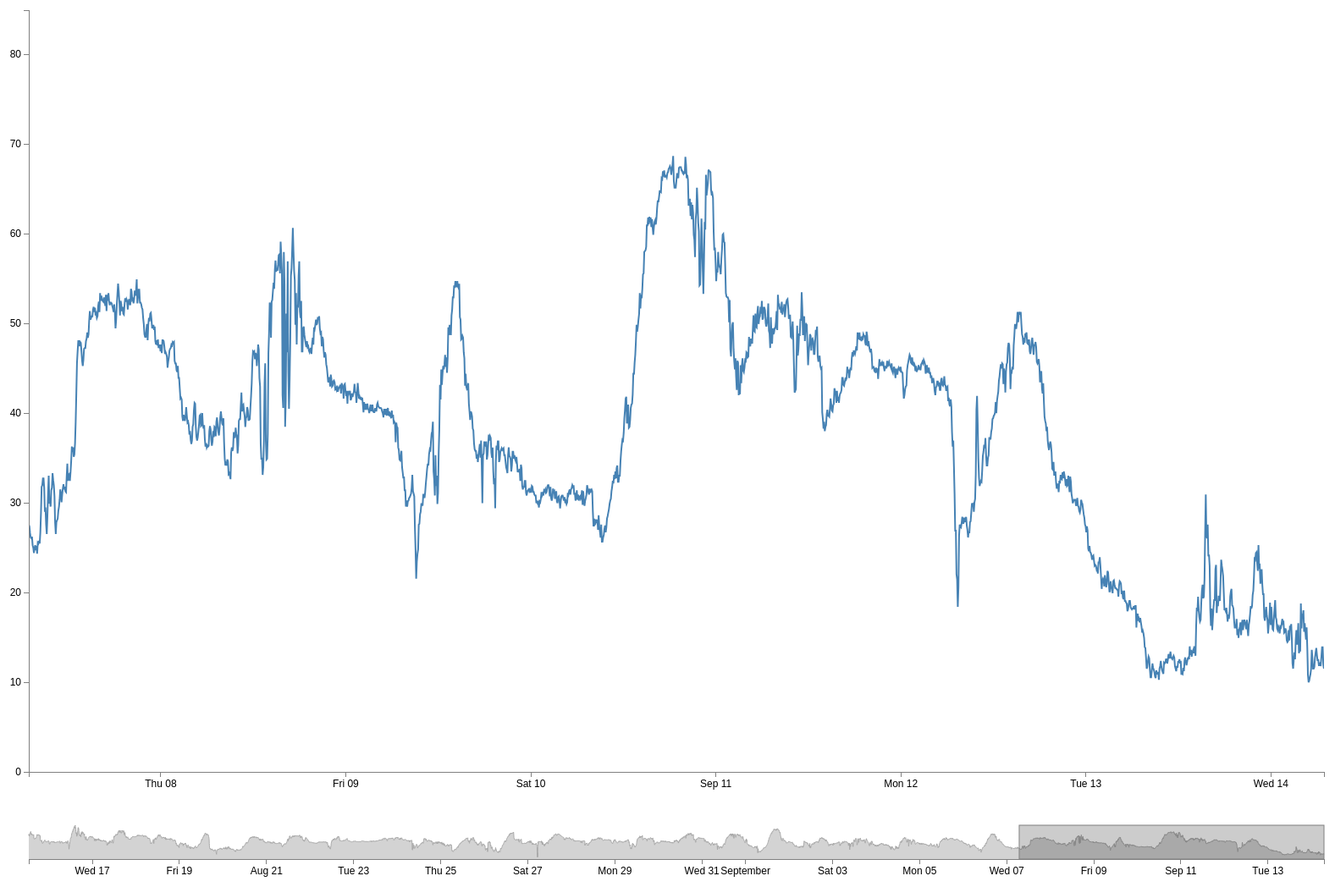
D3 v3 page, settled after 480 driven frames (8 s of simulated time); the page loaded 1 data file(s).


        // Set the dimensions of the canvas / graph
        var margin = {
                top: 30,
                right: 20,
                bottom: 30,
                left: 50
            },
            width = 1600 - margin.left - margin.right,
            height = 960 - margin.top - margin.bottom;

        var maxDate;
        var minDate;
        // Parse the date / time
        var parseDate = d3.time.format("%d-%m-%y %H:%M:%S").parse;

        var xScale = d3.time.scale()
            .range([0, width]),
            yScale = d3.scale.linear()
            .range([height, 0]);

        // Adds the main chart
        var plotChart = d3.select("#chart")
            .append("svg")
            .attr("width", width + margin.left + margin.right)
            .attr("height", height + margin.top + margin.bottom)
            .append("g")
            .attr("transform",
                "translate(" + margin.left + "," + margin.top + ")");
        var plotArea = plotChart.append('g')
            .attr('clip-path', 'url(#plotAreaClip)');

        plotArea.append('clipPath')
            .attr('id', 'plotAreaClip')
            .append('rect')
            .attr({
                width: width,
                height: height
            });


        // Define the data series
        var series = d3.svg.line();

        // Add the data series path.

        // Add the valueline path.
        var dataSeries = plotArea.append("path")
            .attr("class", "series");


        // Define the main axes
        var xAxis = d3.svg.axis()
            .scale(xScale)
            .orient('bottom')
            .ticks(5),
            yAxis = d3.svg.axis()
            .scale(yScale)
            .orient('left');

        var plotXAxis = plotChart.append('g')
            .attr('class', 'x axis')
            .attr('transform', 'translate(0,' + height + ')');


        //define lower chart
        var navWidth = width,
            navHeight = 100 - margin.top - margin.bottom;

        var navChart = d3.select('#chart').classed('chart', true).append('svg')
            .classed('navigator', true)
            .attr('width', navWidth + margin.left + margin.right)
            .attr('height', navHeight + margin.top + margin.bottom)
            .append('g')
            .attr('transform', 'translate(' + margin.left + ',' + margin.top + ')');

        var navData = d3.svg.area();
        var navLine = d3.svg.line();
        var viewport = d3.svg.brush();
        var zoom = d3.behavior.zoom();
        var overlay = d3.svg.area();


        // add zoom behavior
        zoom
            .x(xScale)
            .on('zoom', function() {
                if (xScale.domain()[0] < minDate) {
                    var x = zoom.translate()[0] - xScale(minDate) + xScale.range()[0];
                    zoom.translate([x, 0]);
                } else if (xScale.domain()[1] > maxDate) {
                    var x = zoom.translate()[0] - xScale(maxDate) + xScale.range()[1];
                    zoom.translate([x, 0]);
                }
                redrawChart(data);
                updateViewportFromChart();
            });


        /**
         *
         *
         **/
        function redrawChart(data) {

            dataSeries
                .attr("d", series(data));

            plotChart.select('.x.axis').call(xAxis);
        }

        /**
         *
         *
         **/
        function updateViewportFromChart() {

            if ((xScale.domain()[0] <= minDate) && (xScale.domain()[1] >= maxDate)) {

                viewport.clear();
            } else {

                viewport.extent(xScale.domain());
            }

            navChart.select('.viewport').call(viewport);
        }

        /**
         *
         *
         **/

        function updateZoomFromChart() {

            zoom.x(xScale);

            var fullDomain = maxDate - minDate,
                currentDomain = xScale.domain()[1] - xScale.domain()[0];

            var minScale = currentDomain / fullDomain,
                maxScale = minScale * 20;

            zoom.scaleExtent([minScale, maxScale]);
        }


        // Get the data
        d3.csv("data/data.csv", function(error, data) {
            data.forEach(function(d) {
                d.date = parseDate(d.day.replace(/\//g, '-') + ' ' + d.time);
                d.close = +parseFloat(((d.ozone.replace('$', '') * 0.9561) + 0.99461));

            });

            var minN = d3.min(data, function(d) {
                    return d.date;
                }).getTime(),
                maxN = d3.max(data, function(d) {
                    return d.date;
                }).getTime();
            minDate = new Date(minN - 8.64e7);
            maxDate = new Date(maxN + 8.64e7);
            var yMin = d3.min(data, function(d) {
                    return d.low;
                }),
                yMax = d3.max(data, function(d) {
                    return d.high;
                });

            // Set the scales


            // Scale the range of the data
            xScale.domain(d3.extent(data, function(d) {
                return d.date;
            }));
            yScale.domain([0, d3.max(data, function(d) { return d.close; })]);

            // draw y axis
            plotChart.append('g')
            .attr('class', 'y axis')
            .call(yAxis);
            
            series
                .x(function(d) {
                    return xScale(d.date);
                })
                .y(function(d) {
                    return yScale(d.close);
                });
            dataSeries
                .attr("d", series(data));


            plotXAxis
                .call(xAxis);
            // define lower chart scales
            var navXScale = d3.time.scale()
                .range([0, navWidth]),
                navYScale = d3.scale.linear()
                .range([navHeight, 0]);
            navXScale.domain(d3.extent(data, function(d) {
                return d.date;
            }));
            navYScale.domain([0, d3.max(data, function(d) {
                return d.close;
            })]);

            //define nav xaxis
            var navXAxis = d3.svg.axis()
                .scale(navXScale)
                .orient('bottom');

            navChart.append('g')
                .attr('class', 'x axis')
                .attr('transform', 'translate(0,' + navHeight + ')')
                .call(navXAxis);


            // draw lower chart
            navData
                .x(function(d) {
                    return navXScale(d.date);
                })
                .y0(navHeight)
                .y1(function(d) {
                    return navYScale(d.close);
                });

            navLine
                .x(function(d) {
                    return navXScale(d.date);
                })
                .y(function(d) {
                    return navYScale(d.close);
                });

            navChart.append('path')
                .attr('class', 'data')
                .attr('d', navData(data));

            navChart.append('path')
                .attr('class', 'line')
                .attr('d', navLine(data));



            // define viewport
            viewport
                .x(navXScale)
                .on("brush", function() {
                    xScale.domain(viewport.empty() ? navXScale.domain() : viewport.extent());
                    redrawChart(data);
                });

            // addviewport to navchart
            navChart.append("g")
                .attr("class", "viewport")
                .call(viewport)
                .selectAll("rect")
                .attr("height", navHeight);

            // define overlay
            overlay
                .x(function(d) {
                    return xScale(d.date);
                })
                .y0(0)
                .y1(height);

            plotArea.append('path')
                .attr('class', 'overlay')
                .attr('d', overlay(data))
                .call(zoom);


            viewport.on("brushend", function() {
                updateZoomFromChart();
            });

            // data is in 5 minute intervals
            // so math it to get approx 1 week
            var daysShown = (60/5)*24*7;
            var one = data[data.length - daysShown - 1].date;
            var two = data[data.length - 1].date;
            xScale.domain([one, two]);

            redrawChart(data);
            updateViewportFromChart();
            updateZoomFromChart();

        });

    

### data: data/data.csv
ozone, a, b, c, d, e, day, time
$60.9, 36.9, 555.6, 0.0000, 0.0000, 0.0000, 15/08/16, 12:58:07
$64.2, 36.9, 555.8, 0.0000, 0.0000, 0.0000, 15/08/16, 13:03:07
$63.0, 36.9, 555.8, 0.0000, 0.0000, 0.0000, 15/08/16, 13:08:06
$58.8, 36.9, 555.7, 0.0000, 0.0000, 0.0000, 15/08/16, 13:13:06
$61.0, 36.9, 555.7, 0.0000, 0.0000, 0.0000, 15/08/16, 13:18:07
$61.1, 36.9, 555.8, 0.0000, 0.0000, 0.0000, 15/08/16, 13:23:07
$63.0, 36.8, 555.7, 0.0000, 0.0000, 0.0000, 15/08/16, 13:28:07
$65.7, 36.9, 555.8, 0.0000, 0.0000, 0.0000, 15/08/16, 13:33:06
$66.7, 36.8, 555.6, 0.0000, 0.0000, 0.0000, 15/08/16, 13:38:06
$67.6, 36.8, 555.6, 0.0000, 0.0000, 0.0000, 15/08/16, 13:43:06
$68.2, 36.8, 555.5, 0.0000, 0.0000, 0.0000, 15/08/16, 13:48:07
$69.2, 36.8, 555.5, 0.0000, 0.0000, 0.0000, 15/08/16, 13:53:07
$71.0, 36.8, 555.3, 0.0000, 0.0000, 0.0000, 15/08/16, 13:58:07
$71.2, 36.8, 555.5, 0.0000, 0.0000, 0.0000, 15/08/16, 14:03:06
$67.4, 36.8, 555.4, 0.0000, 0.0000, 0.0000, 15/08/16, 14:08:06
$64.2, 36.8, 555.3, 0.0000, 0.0000, 0.0000, 15/08/16, 14:13:07
$65.2, 36.8, 555.6, 0.0000, 0.0000, 0.0000, 15/08/16, 14:18:07
$64.3, 36.8, 555.6, 0.0000, 0.0000, 0.0000, 15/08/16, 14:23:07
$64.5, 36.8, 555.5, 0.0000, 0.0000, 0.0000, 15/08/16, 14:28:07
$65.6, 36.8, 555.6, 0.0000, 0.0000, 0.0000, 15/08/16, 14:33:06
$66.0, 36.8, 555.6, 0.0000, 0.0000, 0.0000, 15/08/16, 14:38:06
$62.7, 36.8, 555.5, 0.0000, 0.0000, 0.0000, 15/08/16, 14:43:07
$63.6, 36.8, 555.4, 0.0000, 0.0000, 0.0000, 15/08/16, 14:48:07
$62.5, 36.8, 555.3, 0.0000, 0.0000, 0.0000, 15/08/16, 14:53:07
$63.4, 36.8, 555.7, 0.0000, 0.0000, 0.0000, 15/08/16, 14:58:07
$63.0, 36.8, 555.3, 0.0000, 0.0000, 0.0000, 15/08/16, 15:03:06
$62.0, 36.8, 555.5, 0.0000, 0.0000, 0.0000, 15/08/16, 15:08:06
$62.1, 36.8, 555.4, 0.0000, 0.0000, 0.0000, 15/08/16, 15:13:07
$62.1, 36.8, 555.7, 0.0000, 0.0000, 0.0000, 15/08/16, 15:18:07
$62.1, 36.8, 555.3, 0.0000, 0.0000, 0.0000, 15/08/16, 15:23:07
$62.5, 36.8, 555.5, 0.0000, 0.0000, 0.0000, 15/08/16, 15:28:06
$63.2, 36.8, 555.4, 0.0000, 0.0000, 0.0000, 15/08/16, 15:33:06
$63.6, 36.8, 555.5, 0.0000, 0.0000, 0.0000, 15/08/16, 15:38:06
$61.0, 36.8, 555.5, 0.0000, 0.0000, 0.0000, 15/08/16, 15:43:07
$53.8, 36.8, 555.7, 0.0000, 0.0000, 0.0000, 15/08/16, 15:48:07
$51.9, 36.8, 555.7, 0.0000, 0.0000, 0.0000, 15/08/16, 15:53:07
$51.4, 36.8, 555.7, 0.0000, 0.0000, 0.0000, 15/08/16, 15:58:06
$51.6, 36.8, 555.6, 0.0000, 0.0000, 0.0000, 15/08/16, 16:03:06
$51.9, 36.9, 556.0, 0.0000, 0.0000, 0.0000, 15/08/16, 16:08:07
$52.6, 36.8, 556.0, 0.0000, 0.0000, 0.0000, 15/08/16, 16:13:07
$52.2, 36.9, 556.2, 0.0000, 0.0000, 0.0000, 15/08/16, 16:18:07
$53.2, 36.8, 555.9, 0.0000, 0.0000, 0.0000, 15/08/16, 16:23:07
$52.0, 36.8, 555.9, 0.0000, 0.0000, 0.0000, 15/08/16, 16:28:06
$52.3, 36.8, 556.2, 0.0000, 0.0000, 0.0000, 15/08/16, 16:33:06
$53.2, 36.8, 556.3, 0.0000, 0.0000, 0.0000, 15/08/16, 16:38:07
$53.0, 36.8, 556.3, 0.0000, 0.0000, 0.0000, 15/08/16, 16:43:07
$54.0, 36.7, 556.2, 0.0000, 0.0000, 0.0000, 15/08/16, 16:48:07
$53.9, 36.7, 556.0, 0.0000, 0.0000, 0.0000, 15/08/16, 16:53:06
$54.9, 36.7, 556.3, 0.0000, 0.0000, 0.0000, 15/08/16, 16:58:06
$55.6, 36.7, 556.2, 0.0000, 0.0000, 0.0000, 15/08/16, 17:03:06
$56.3, 36.7, 556.3, 0.0000, 0.0000, 0.0000, 15/08/16, 17:08:07
$58.0, 36.7, 556.0, 0.0000, 0.0000, 0.0000, 15/08/16, 17:13:07
$58.7, 36.7, 556.1, 0.0000, 0.0000, 0.0000, 15/08/16, 17:18:07
$59.6, 36.6, 556.1, 0.0000, 0.0000, 0.0000, 15/08/16, 17:23:06
$63.3, 36.7, 556.0, 0.0000, 0.0000, 0.0000, 15/08/16, 17:28:06
$63.0, 36.6, 556.2, 0.0000, 0.0000, 0.0000, 15/08/16, 17:33:06
$62.2, 36.6, 556.2, 0.0000, 0.0000, 0.0000, 15/08/16, 17:38:07
$63.2, 36.6, 556.4, 0.0000, 0.0000, 0.0000, 15/08/16, 17:43:07
$62.5, 36.6, 556.3, 0.0000, 0.0000, 0.0000, 15/08/16, 17:48:07
$62.8, 36.6, 556.2, 0.0000, 0.0000, 0.0000, 15/08/16, 17:53:06
... 8,508 more rows